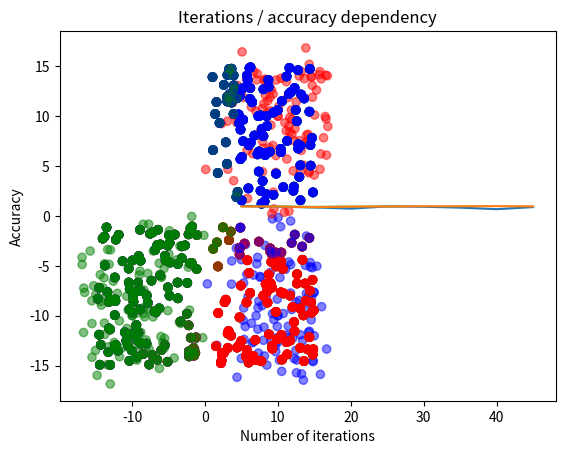

The script that saved this image:
# -*- coding: utf-8 -*-
"""Kmeans.ipynb

Automatically generated by Colaboratory.

Original file is located at
    https://colab.research.google.com/<link-removed>
"""

import numpy as np
import pandas as pd
import matplotlib.pyplot as plt
import random

def scatter_clusters(
  centers: np.array,
  spread: np.array,
  n_points: int
) -> np.array:
    variation = np.array([1, -1])
    all_points: list = []
    classes: list = []
    n_additional: int = n_points - centers.shape[0]
    for index, item in enumerate(centers):
        all_points.append(item)
        classes.append(index)
    if n_additional == 0:
        return np.array(all_points)
    for index in range(n_additional):
        # picking a random center to bind the point to
        random_index = np.random.randint(0, centers.shape[0], size=1)[0]
        classes.append(random_index)
        random_center = centers[random_index, :]
        # random weights to multiply the spread + random 1/-1 to account for the sign
        modifier = np.random.random(2) * np.random.choice(variation, 2)
        # finding the coordinates
        point = spread * modifier + random_center
        all_points.append(point)
    return np.array(all_points), np.array(classes)

nn, cl = scatter_clusters(centers=np.array([[10, 10], [-10, -10], [10, -10]]), spread=np.array([5, 5]), n_points=100)

X = [item[0] for item in nn]
Y = [item[1] for item in nn]

colormap = {0:"r", 1:"g", 2:"b"}
colors = [colormap[x] for x in cl]
plt.scatter(X, Y, alpha=0.5, c=colors)
plt.title("Easy problem")
plt.xlabel("Xes")
plt.ylabel("Ys")
plt.show()

nn, cl = scatter_clusters(centers=np.array([[8, 8], [-8, -8], [8, -8]]), spread=np.array([8, 8]), n_points=100)

X = [item[0] for item in nn]
Y = [item[1] for item in nn]

colors = [colormap[x] for x in cl]
plt.scatter(X, Y, alpha=0.5, c=colors)
plt.title("Hard problem")
plt.xlabel("Xes")
plt.ylabel("Ys")
plt.show()

nn, cl = scatter_clusters(centers=np.array([[10, 10], [-10, -10], [10, -10]]), spread=np.array([7, 7]), n_points=100)

X = [item[0] for item in nn]
Y = [item[1] for item in nn]

colors = [colormap[x] for x in cl]
plt.scatter(X, Y, alpha=0.5, c=colors)
plt.title("Medium problem")
plt.xlabel("Xes")
plt.ylabel("Ys")
plt.show()

def kmeans_cluster_assignment(
  k: int,
  points: np.array,
  centers_guess: np.array = None,
  max_iterations: int = None,
  tolerance: float = None
) -> np.array:
    if max_iterations is None:
        max_iterations = 100
    if centers_guess is not None:
        centers: np.array = centers_guess
    else:
        centers = []
        means = np.mean(points, axis=0)
        stds = np.std(points, axis=0)
        min_x = int(means[0] - stds[0])
        max_x = int(means[0] + stds[0])
        min_y = int(means[1] - stds[1])
        max_y = int(means[1] + stds[1])
        for i in range(k):
            x_coord:int = np.random.randint(min_x, max_x, 1)[0]
            y_coord:int = np.random.randint(min_y, max_y, 1)[0]
            centers.append(np.array([x_coord, y_coord]))
        centers = np.array(centers)

    clusters = [[] for i in range(k)]
    iterations: int = 0
    if tolerance is None:
        tolerance = 0
    tol: int = 1
    while iterations < max_iterations and tol != tolerance:
        prev = np.copy(centers)
        for item in points:
            res = min(range(k), key=lambda x: np.linalg.norm(item - centers[x]))
            clusters[res].append(item)
        
        for index in range(k):
            centers[index] = np.mean(clusters[index], axis=0)
        tol = np.linalg.norm(centers - prev)
        iterations += 1
    return clusters

#Hard problem
nn, cl = scatter_clusters(centers=np.array([[8, 8], [-8, -8], [8, -8]]), spread=np.array([7, 7]), n_points=300)
clus = kmeans_cluster_assignment(3, nn, max_iterations=25)
classes = []
X = []
Y = []
for cluster in range(len(clus)):
    for point in clus[cluster]:
        X.append(point[0])
        Y.append(point[1])
        classes.append(cluster)
color_map = {0: "r", 1:"b", 2:"g"}
colors = [color_map[x] for x in classes]
plt.scatter(X, Y, c=colors, alpha=0.4)
plt.title("clustering")
plt.xlabel("Xes")
plt.ylabel("Ys")
plt.show()

clus = kmeans_cluster_assignment(3, nn, max_iterations=50)
classes = []
X = []
Y = []
for cluster in range(len(clus)):
    for point in clus[cluster]:
        X.append(point[0])
        Y.append(point[1])
        classes.append(cluster)
colors = [color_map[x] for x in classes]
plt.scatter(X, Y, c=colors, alpha=0.4)
plt.title("clustering")
plt.xlabel("Xes")
plt.ylabel("Ys")
plt.show()

clus = kmeans_cluster_assignment(3, nn, max_iterations=75)
classes = []
X = []
Y = []
for cluster in range(len(clus)):
    for point in clus[cluster]:
        X.append(point[0])
        Y.append(point[1])
        classes.append(cluster)
colors = [color_map[x] for x in classes]
plt.scatter(X, Y, c=colors, alpha=0.4)
plt.title("clustering")
plt.xlabel("Xes")
plt.ylabel("Ys")
plt.show()

clus = kmeans_cluster_assignment(3, nn, max_iterations=100)
classes = []
X = []
Y = []
for cluster in range(len(clus)):
    for point in clus[cluster]:
        X.append(point[0])
        Y.append(point[1])
        classes.append(cluster)
colors = [color_map[x] for x in classes]
plt.scatter(X, Y, c=colors, alpha=0.4)
plt.title("clustering")
plt.xlabel("Xes")
plt.ylabel("Ys")
plt.show()

from scipy.cluster.vq import kmeans
import time

# Commented out IPython magic to ensure Python compatibility.
# %%capture
# !pip install memory_profiler
# %load_ext memory_profiler

# Commented out IPython magic to ensure Python compatibility.
# %%time
# %%memit
# clus = kmeans_cluster_assignment(3, nn, max_iterations=100)

# Commented out IPython magic to ensure Python compatibility.
# %%time
# %%memit
# km = kmeans(nn, k_or_guess=3)

def predicted_points_mapping(clusters: list):
    setlist = []
    for clus in clusters:
        newlist = [f"{item[0]} {item[1]}" for item in clus]
        setlist.append(set(newlist))
    return setlist

def real_points_mapping(points: np.array,
                        classes: np.array):
    clusters = []
    for clas in np.unique(classes):
        subset = points[np.where(classes == clas)]
        clusters.append(set([f"{item[0]} {item[1]}" for item in subset]))
    return clusters

def value_accuracy_by_sets(pred: list,
                           mapp: list,
                           points: np.array):
    all_len = points.shape[0]
    accuracy = []
    for item in pred:
        intersections = []
        for true_map in mapp:
            intersections.append(len(true_map.intersection(item)))
        true_class = intersections.index(max(intersections))
        true_positive = intersections[true_class]
        false_positive = len(item.difference(mapp[true_class]))
        false_negative = len(mapp[true_class].difference(item))
        acc = ( all_len - false_positive - false_negative ) / all_len
        accuracy.append(acc)
    return np.mean(np.array(accuracy))

def accuracy_wrapper(points: np.array,
                     classes: np.array,
                     clusters: list):
    PPM = predicted_points_mapping(clusters)
    RPM = real_points_mapping(points, classes)
    accuracy = value_accuracy_by_sets(PPM, RPM, points)
    print(f"Accuracy equals: {accuracy}")

clus = kmeans_cluster_assignment(3, nn, max_iterations=10)

class class_analyzer():
    def __init__(self, points, classes, clusters):
        self.length = points.shape[0]
        self.points = points
        self.true_classes = classes
        self.predicted_clusters = clusters
        self.predicted_classes = None
        self.mapping_dict = None
        setlist = []
        for clus in clusters:
            newlist = [f"{item[0]} {item[1]}" for item in clus]
            setlist.append(set(newlist))
        true_setlist = []
        # iterating from 0 to n to keep the original order
        for clas in np.sort(np.unique(classes)):
            subset = points[np.where(classes == clas)]
            true_setlist.append(set([f"{item[0]} {item[1]}" for item in subset]))   
        self.true_sets = true_setlist
        self.pred_sets = setlist

    def fill_mapping_dict(self):
        self.mapping_dict = {}
        for index, item in enumerate(self.pred_sets):
            intersections = []
            for true_set in self.true_sets:
                intersections.append(len(true_set.intersection(item)))
            true_class = intersections.index(max(intersections))
            self.mapping_dict[index] = true_class

    def find_class_predictions(self):
        if self.mapping_dict is None:
            self.fill_mapping_dict()

        predicted_classes = []
        for point in self.points:
            repr = f"{point[0]} {point[1]}"
            for index, subset in enumerate(self.pred_sets):
                if repr in subset:
                    predicted_classes.append(self.mapping_dict[index])
                    break

        assert len(predicted_classes) == self.length
        self.predicted_classes = np.array(predicted_classes)
        return self.predicted_classes
    
    def compute_accuracy(self):
        if self.predicted_classes is None:
            self.find_class_predictions()

        true_positives = np.where(self.predicted_classes == self.true_classes)[0].shape[0]
        return true_positives / self.length

    def find_predicted_centers(self):
        centers = []
        for item in self.predicted_clusters:
            temp_arr = np.array(item)
            centers.append(np.mean(temp_arr, axis=0))
        return np.array(centers)

new_CA = class_analyzer(nn, cl, clus)

pred = new_CA.find_class_predictions()

x = range(5, 50, 5)
acc = []
for i in x:
    clusters = kmeans_cluster_assignment(3, nn, max_iterations=i)
    CA = class_analyzer(nn, cl, clusters)
    acc.append(CA.compute_accuracy())

plt.plot(x, acc)
plt.title("Iterations / accuracy dependency")
plt.xlabel("Number of iterations")
plt.ylabel("Accuracy")
plt.show()

def t_t_split(*args, test_size: float=0.1):
    for i in range(len(args)):
        if i + 1 < len(args):
            assert type(args[i]) == np.ndarray, "All objects to split should be of type np.ndarray"
            assert args[i].shape[0] == args[i+1].shape[0], "All objects should be of equal length"
    size = args[0].shape[0]
    indexes = np.array(range(size))
    t_size = int(size * test_size)
    np.random.shuffle(indexes)
    rand_part = indexes[:t_size]
    rest = indexes[t_size:]
    output = []
    for array in args:
        output.append(array[rand_part])
        output.append(array[rest])
    return output

points_test, points_train, cl_test, cl_train = t_t_split(nn, cl, test_size=0.1)

clusters_train = kmeans_cluster_assignment(3, points_train, max_iterations=100)

CA_train = class_analyzer(points_train, cl_train, clusters_train)
train_centers = CA_train.find_predicted_centers()

clusters_test = kmeans_cluster_assignment(3, points_test, train_centers, max_iterations=1)
CA_test = class_analyzer(points_test, cl_test, clusters_test)
print(f"Test accuracy equals: {CA_test.compute_accuracy()}")

def KFold_for_clustering(points: np.array,
                         true_classes: np.array,
                         n_splits: int=10,
                         shuffle: bool=True):
    size = points.shape[0]
    slice_size = size // n_splits
    for i in range(n_splits):
        indices = np.array(range(size))
        if shuffle==True:
            np.random.shuffle(indices)
        start = i * slice_size
        end = slice_size + start
        if end + slice_size > size-1:
            end = size-1
        test = indices[start:end]
        train = np.concatenate([indices[:start], indices[end:]])
        p_train = points[train]
        p_test = points[test]
        c_train = true_classes[train]
        c_test = true_classes[test]
        yield p_train, p_test, c_train, c_test

def compare_with_Kfold(points, true_classes, clusterfunc=kmeans_cluster_assignment, an_class=class_analyzer, n_iter=10):
    accuracies = []
    for p_train, p_test, c_train, c_test in KFold_for_clustering(points, true_classes, 10, True):
        clus_train = clusterfunc(3, p_train, max_iterations=n_iter)
        CA_train = an_class(p_train, c_train, clus_train)
        tr_centers = CA_train.find_predicted_centers()
        clus_test = clusterfunc(3, p_test, tr_centers, max_iterations=1)
        CA_test = an_class(p_test, c_test, clus_test)
        accuracies.append(CA_test.compute_accuracy())
    arr = np.array(accuracies)
    return[np.mean(arr), np.std(arr)]

iters = range(5, 50, 5)
accs = []
high = []
low = []
for it in iters:
    mean, std = compare_with_Kfold(nn, cl, n_iter=it)
    accs.append(mean)
    high.append(mean + std)
    low.append(mean - std)

plt.plot(iters, accs)
plt.fill_between(iters, low, high,
                 facecolor = "green",
                 alpha = 0.5)
plt.title("Iterations / accuracy dependency")
plt.xlabel("Number of iterations")
plt.ylabel("Accuracy")
plt.savefig("distr.png")